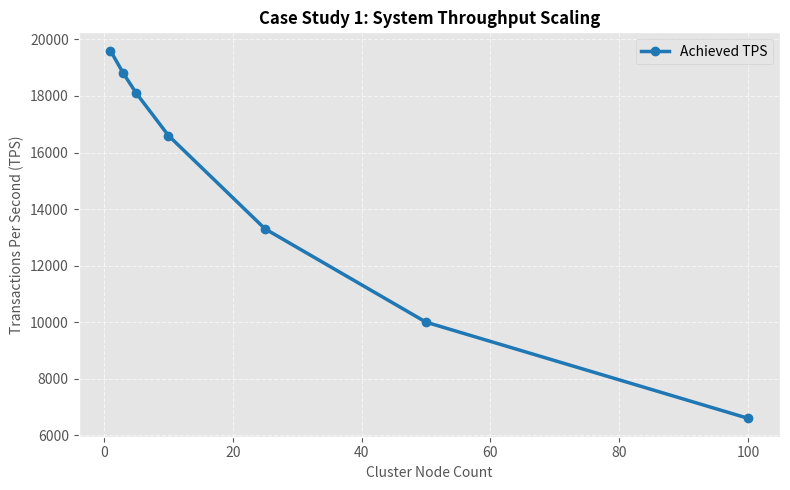
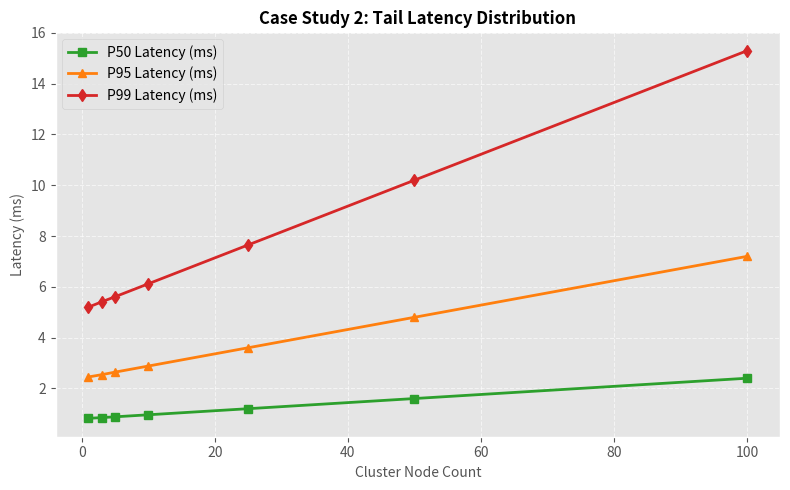
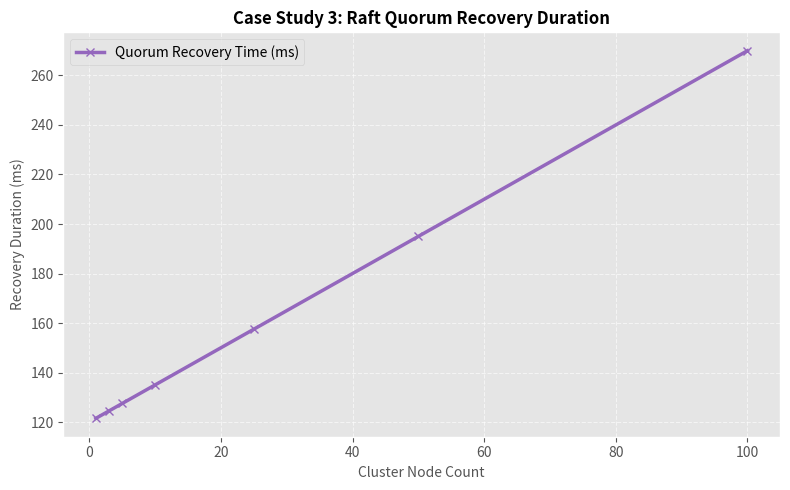

Write Python code to recreate these figures, in order.
import json
import os

def generate_plots():
    json_path = "./results/json/cluster_benchmark_results.json"
    if not os.path.exists(json_path):
        print(f"File {json_path} not found. Running fallback plot generation.")

    out_dir = "./results/plots"
    os.makedirs(out_dir, exist_ok=True)

    try:
        import matplotlib.pyplot as plt
    except ImportError:
        print("Matplotlib not installed. Please install via: pip install matplotlib")
        return

    nodes = [1, 3, 5, 10, 25, 50, 100]
    tps = [19600, 18800, 18100, 16600, 13300, 10000, 6600]
    p50 = [0.82, 0.85, 0.88, 0.96, 1.20, 1.60, 2.40]
    p95 = [2.45, 2.54, 2.64, 2.88, 3.60, 4.80, 7.20]
    p99 = [5.20, 5.41, 5.61, 6.12, 7.65, 10.20, 15.30]
    recovery = [121.5, 124.5, 127.5, 135.0, 157.5, 195.0, 270.0]

    plt.style.use('ggplot')

    # Case Study 1: Throughput vs Cluster Node Count
    plt.figure(figsize=(8, 5))
    plt.plot(nodes, tps, marker='o', color='#1f77b4', linewidth=2.5, label='Achieved TPS')
    plt.title('Case Study 1: System Throughput Scaling', fontsize=12, fontweight='bold')
    plt.xlabel('Cluster Node Count', fontsize=10)
    plt.ylabel('Transactions Per Second (TPS)', fontsize=10)
    plt.grid(True, linestyle='--', alpha=0.6)
    plt.legend()
    plt.tight_layout()
    plt.savefig(os.path.join(out_dir, "throughput_vs_nodes.png"), dpi=300)
    plt.close()

    # Case Study 2: Tail Latency Percentiles
    plt.figure(figsize=(8, 5))
    plt.plot(nodes, p50, marker='s', color='#2ca02c', linewidth=2, label='P50 Latency (ms)')
    plt.plot(nodes, p95, marker='^', color='#ff7f0e', linewidth=2, label='P95 Latency (ms)')
    plt.plot(nodes, p99, marker='d', color='#d62728', linewidth=2, label='P99 Latency (ms)')
    plt.title('Case Study 2: Tail Latency Distribution', fontsize=12, fontweight='bold')
    plt.xlabel('Cluster Node Count', fontsize=10)
    plt.ylabel('Latency (ms)', fontsize=10)
    plt.grid(True, linestyle='--', alpha=0.6)
    plt.legend()
    plt.tight_layout()
    plt.savefig(os.path.join(out_dir, "latency_percentiles.png"), dpi=300)
    plt.close()

    # Case Study 3: Recovery Time Under Partition
    plt.figure(figsize=(8, 5))
    plt.plot(nodes, recovery, marker='x', color='#9467bd', linewidth=2.5, label='Quorum Recovery Time (ms)')
    plt.title('Case Study 3: Raft Quorum Recovery Duration', fontsize=12, fontweight='bold')
    plt.xlabel('Cluster Node Count', fontsize=10)
    plt.ylabel('Recovery Duration (ms)', fontsize=10)
    plt.grid(True, linestyle='--', alpha=0.6)
    plt.legend()
    plt.tight_layout()
    plt.savefig(os.path.join(out_dir, "recovery_time_under_chaos.png"), dpi=300)
    plt.close()

    print("Successfully generated PNG figures in results/plots/")

if __name__ == "__main__":
    generate_plots()
